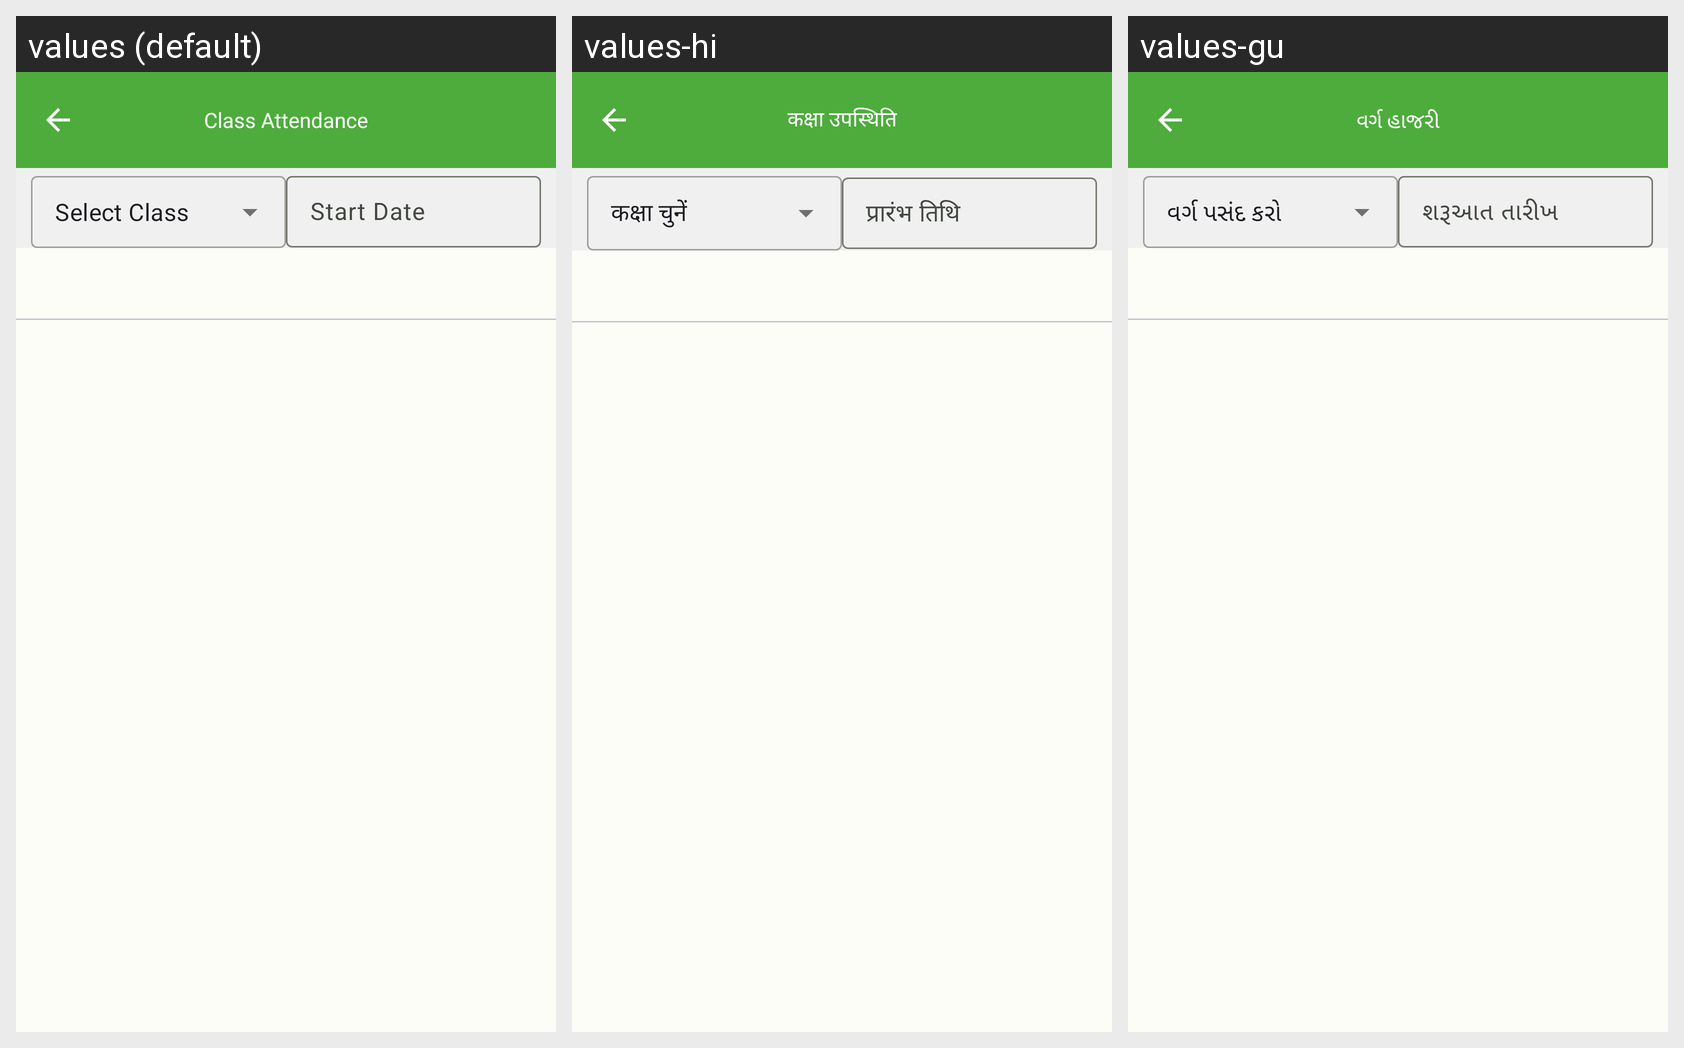

This grid shows one Android layout under several languages. Give, for every string resource on the screen, its name, the default text and each shown locale's text.
Android screen res/layout/fragment_class_attendance.xml rendered under 3 locales, left to right: values (default), values-hi, values-gu. Device: Nexus 5 (rendered at 1080×1920; each locale shown at half size, 540×960, under a caption strip naming it); theme Theme.ECarePro.
Strings drawn on this screen, with the default value and each locale's value (text and hints the layout hard-codes, and strings that could not be matched under every locale, appear in the picture but are not listed):

class_attendance
  values: Class Attendance
  values-hi: कक्षा उपस्थिति
  values-gu: વર્ગ હાજરી

select_class
  values: Select Class 
  values-hi: कक्षा चुनें
  values-gu: વર્ગ પસંદ કરો

start_date
  values: Start Date
  values-hi: प्रारंभ तिथि
  values-gu: શરૂઆત તારીખ
